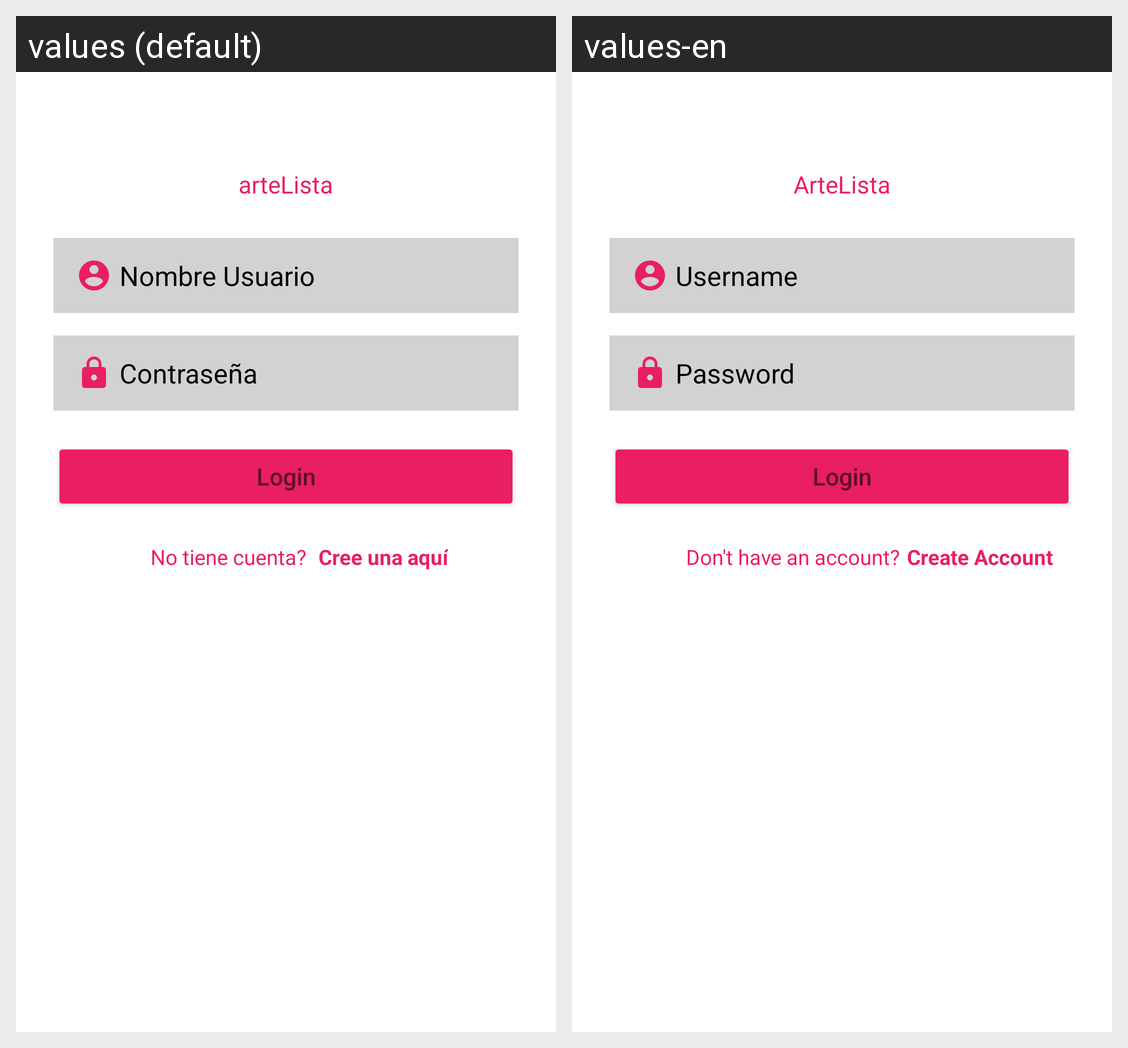

Translations of the strings shown on this Android screen, per locale in the grid:
Android screen res/layout/activity_login.xml rendered under 2 locales, left to right: values (default), values-en. Device: Nexus 5 (rendered at 1080×1920; each locale shown at half size, 540×960, under a caption strip naming it); theme Theme.ArteLista.
Strings drawn on this screen, with the default value and each locale's value (text and hints the layout hard-codes, and strings that could not be matched under every locale, appear in the picture but are not listed):

strEtiqLogo
  values: arteLista
  values-en: ArteLista

hint_UserName
  values: Nombre Usuario
  values-en: Username

hint_Password
  values: Contraseña
  values-en: Password

strLogin
  values: Login
  values-en: Login

strNoTieneCuenta
  values: No tiene cuenta?
  values-en: Don't have an account?

strCreaUna
  values: Cree una aquí
  values-en: Create Account
